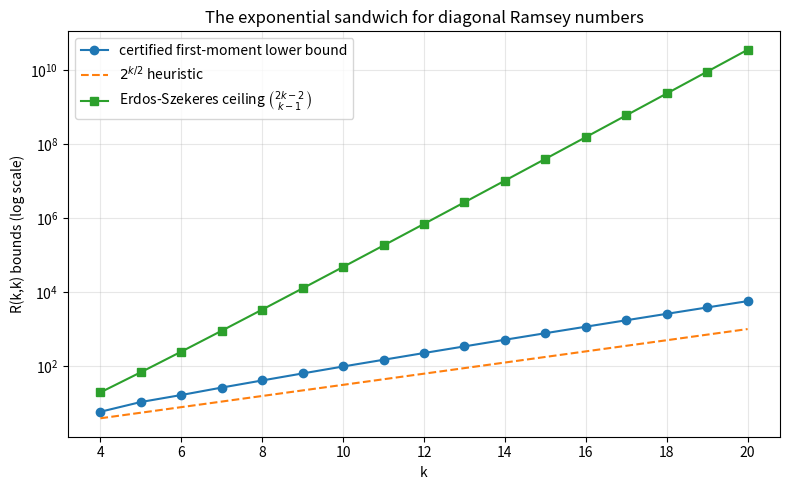

The script that saved this image:
"""Plot the exponential sandwich 2^(k/2) < R(k,k) < 4^k against certified bounds."""
from math import comb
import matplotlib.pyplot as plt


def first_moment_lower_bound(k: int, r: int = 2) -> int:
    bound = 2 ** comb(k, r)
    n = k
    while 2 * comb(n + 1, k) < bound:
        n += 1
    return n


def main() -> None:
    ks = list(range(4, 21))
    lower_certified = [first_moment_lower_bound(k) for k in ks]
    lower_form = [2 ** (k / 2) for k in ks]
    upper_form = [comb(2 * k - 2, k - 1) for k in ks]  # binomial ceiling
    plt.figure(figsize=(8, 5))
    plt.semilogy(ks, lower_certified, "o-", label="certified first-moment lower bound")
    plt.semilogy(ks, lower_form, "--", label=r"$2^{k/2}$ heuristic")
    plt.semilogy(ks, upper_form, "s-", label=r"Erdos-Szekeres ceiling $\binom{2k-2}{k-1}$")
    plt.xlabel("k"); plt.ylabel("R(k,k) bounds (log scale)")
    plt.title("The exponential sandwich for diagonal Ramsey numbers")
    plt.legend(); plt.grid(True, which="both", alpha=0.3)
    plt.tight_layout(); plt.savefig("ramsey_sandwich.png", dpi=150)
    print("saved ramsey_sandwich.png")


if __name__ == "__main__":
    main()
